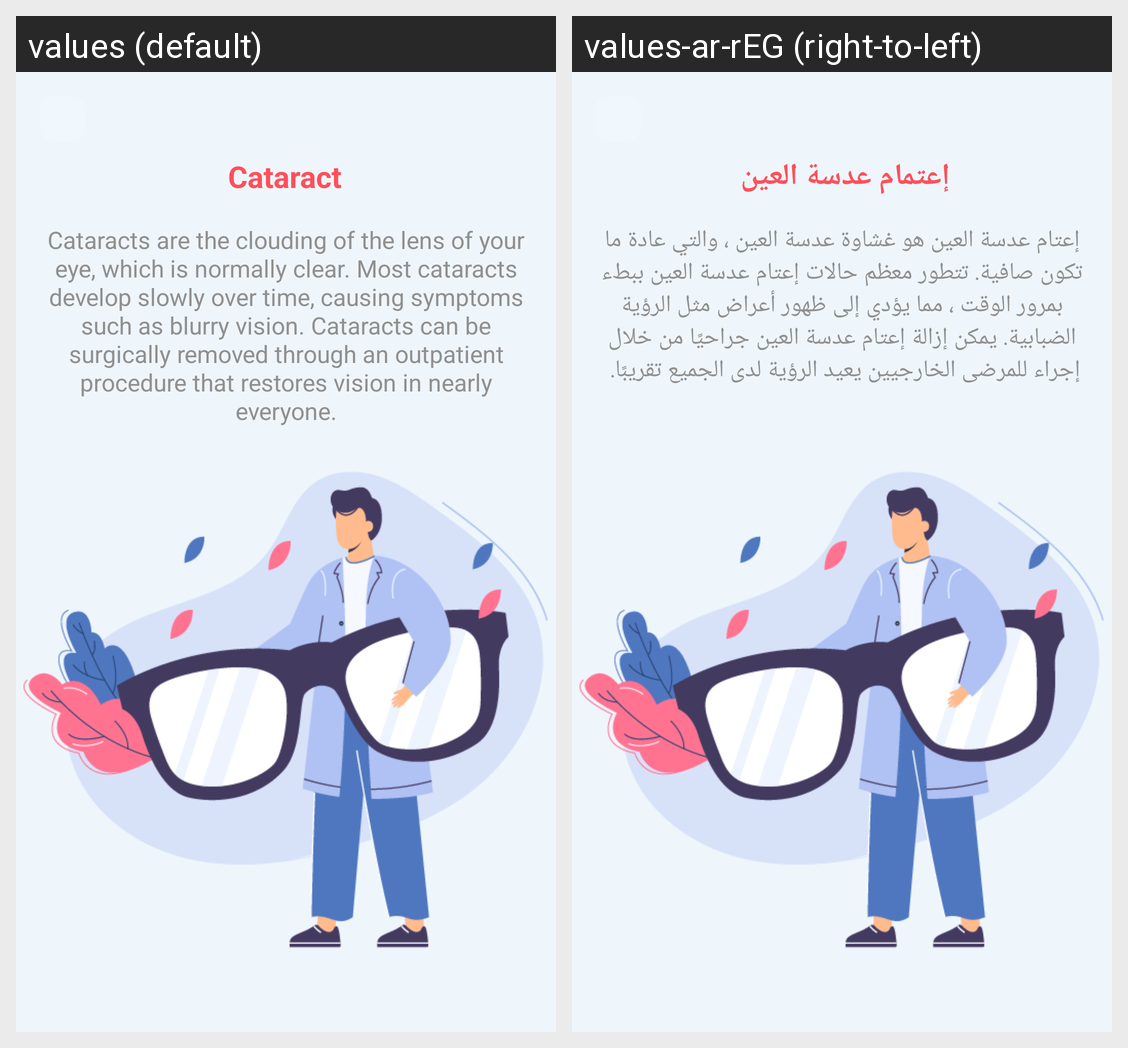

Locale-by-locale string values for the Android screen shown in this grid:
Android screen res/layout/activity_cataract_info.xml rendered under 2 locales, left to right: values (default), values-ar-rEG (right-to-left). Device: Nexus 5 (rendered at 1080×1920; each locale shown at half size, 540×960, under a caption strip naming it); theme Theme.MedScan.
Strings drawn on this screen, with the default value and each locale's value (text and hints the layout hard-codes, and strings that could not be matched under every locale, appear in the picture but are not listed):

cataract
  values: Cataract
  values-ar-rEG: إعتمام عدسة العين 

eyes_info3
  values: Cataracts are the clouding of the lens of your eye, which is normally clear. Most cataracts develop slowly over time, causing symptoms such as blurry vision. Cataracts can be surgically removed through an outpatient procedure that restores vision in nearly everyone.
  values-ar-rEG: إعتام عدسة العين هو غشاوة عدسة العين ، والتي عادة ما تكون صافية. تتطور معظم حالات إعتام عدسة العين ببطء بمرور الوقت ، مما يؤدي إلى ظهور أعراض مثل الرؤية الضبابية. يمكن إزالة إعتام عدسة العين جراحيًا من خلال إجراء للمرضى الخارجيين يعيد الرؤية لدى الجميع تقريبًا.
